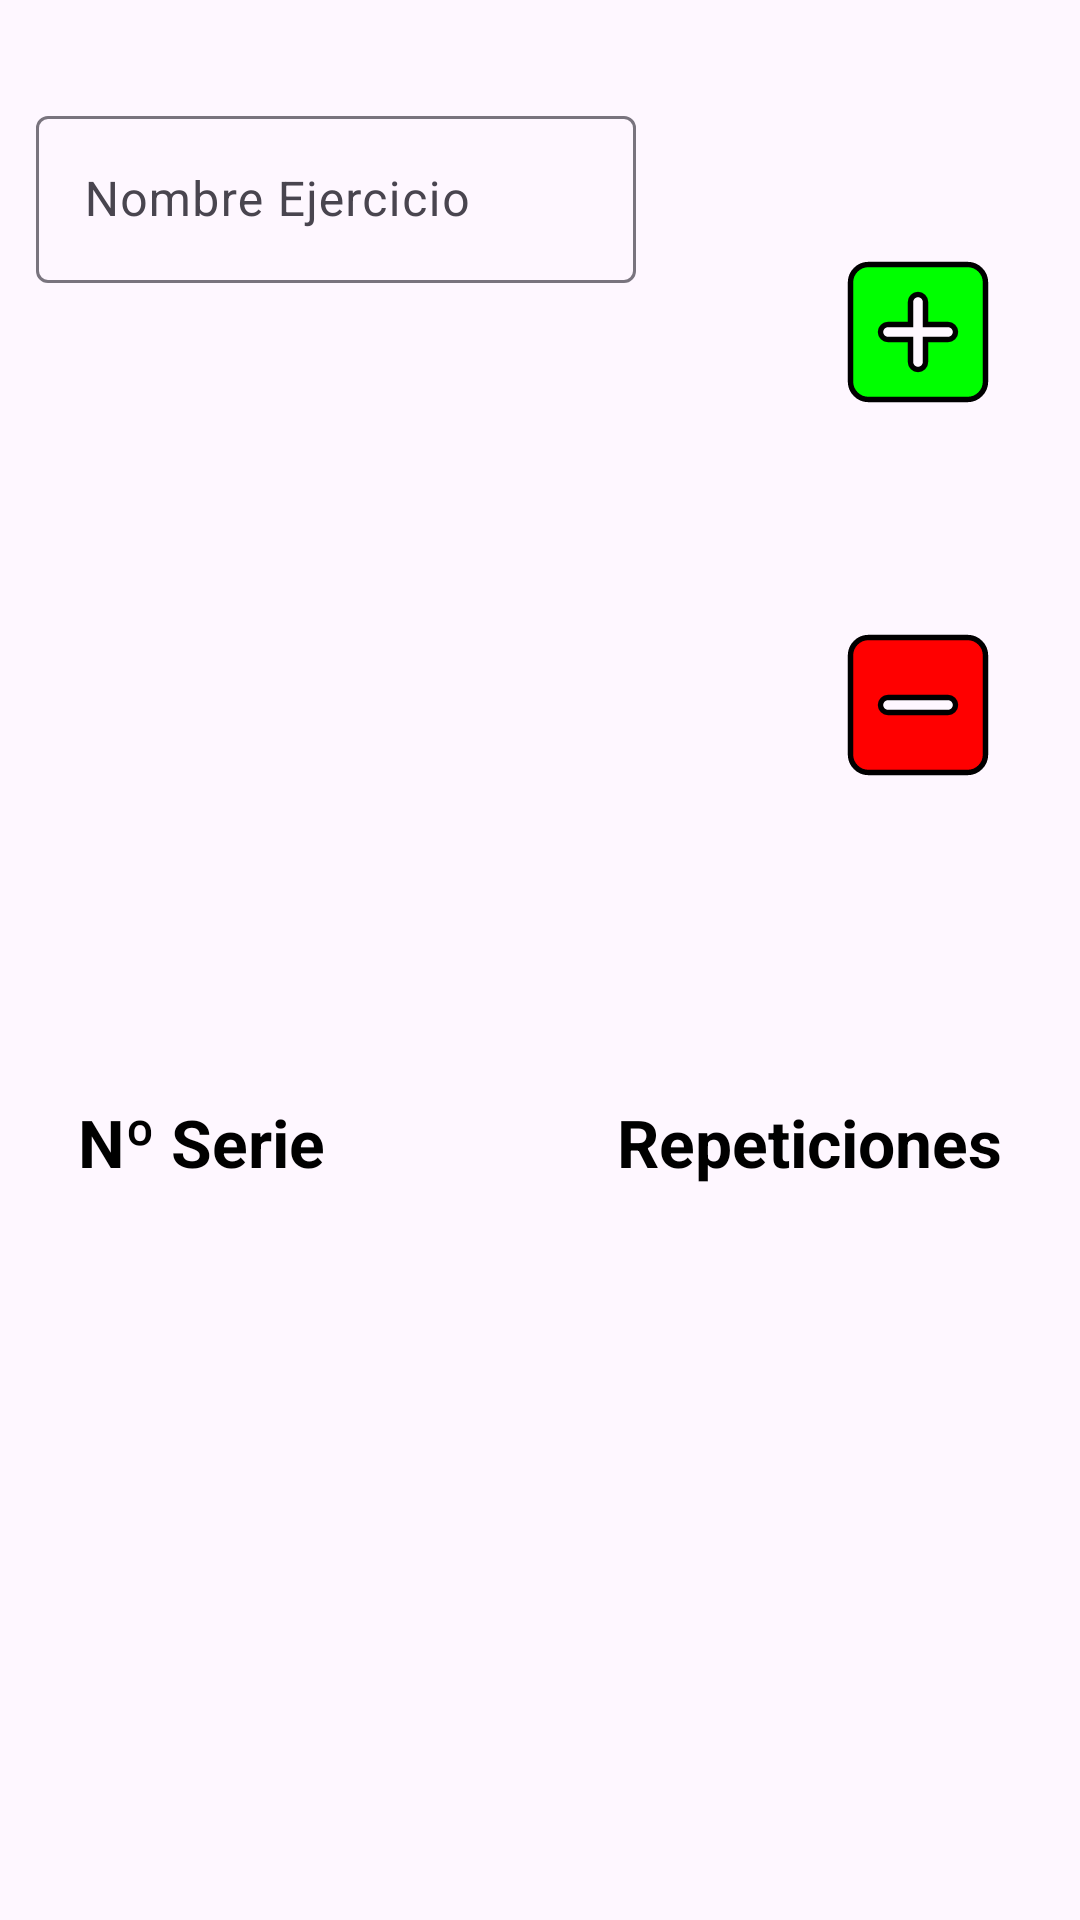

The Android layout XML behind this screen, and the referenced resources:
<!-- AndroidManifest.xml: application theme Theme.AppGym -->
<!-- res/layout/dialog_ejercicio_copy.xml -->
<?xml version="1.0" encoding="utf-8"?>
<ScrollView xmlns:android="http://schemas.android.com/apk/res/android"
    xmlns:app="http://schemas.android.com/apk/res-auto"
    xmlns:tools="http://schemas.android.com/tools"
    android:layout_width="match_parent"
    android:layout_height="400dp">

    <LinearLayout
        android:layout_width="match_parent"
        android:layout_height="match_parent"
        android:orientation="vertical"
        tools:layout_editor_absoluteY="1dp">

        <androidx.constraintlayout.widget.ConstraintLayout
            android:layout_width="match_parent"
            android:layout_height="350dp"
            tools:layout_editor_absoluteX="11dp"
            tools:layout_editor_absoluteY="0dp">

            <com.google.android.material.textfield.TextInputLayout
                android:id="@+id/layoutEjercicio"
                android:layout_width="200dp"
                android:layout_height="wrap_content"
                app:endIconMode="clear_text"
                app:layout_constraintBottom_toBottomOf="parent"
                app:layout_constraintEnd_toEndOf="parent"
                app:layout_constraintHorizontal_bias="0.075"
                app:layout_constraintStart_toStartOf="parent"
                app:layout_constraintTop_toTopOf="parent"
                app:layout_constraintVertical_bias="0.115">

                <com.google.android.material.textfield.TextInputEditText
                    android:id="@+id/textEjercicio"
                    android:layout_width="match_parent"
                    android:layout_height="wrap_content"
                    android:hint="@string/hint_nombre_ejercicio"
                    android:inputType="text" />
            </com.google.android.material.textfield.TextInputLayout>

            <androidx.recyclerview.widget.RecyclerView
                android:id="@+id/recyclerAPI"
                android:layout_width="200dp"
                android:layout_height="0dp"
                android:layout_marginTop="20dp"
                android:layout_marginBottom="20dp"
                app:layout_constraintBottom_toBottomOf="parent"
                app:layout_constraintEnd_toEndOf="parent"
                app:layout_constraintHorizontal_bias="0.075"
                app:layout_constraintStart_toStartOf="parent"
                app:layout_constraintTop_toBottomOf="@+id/layoutEjercicio"
                app:layout_constraintVertical_bias="0.0">

            </androidx.recyclerview.widget.RecyclerView>

            <ImageView
                android:id="@+id/btnAddRow"
                android:layout_width="60dp"
                android:layout_height="60dp"
                android:src="@drawable/increment"
                android:text="Button"
                app:layout_constraintBottom_toBottomOf="parent"
                app:layout_constraintEnd_toEndOf="parent"
                app:layout_constraintHorizontal_bias="0.92"
                app:layout_constraintStart_toStartOf="parent"
                app:layout_constraintTop_toTopOf="parent"
                app:layout_constraintVertical_bias="0.278" />

            <ImageView
                android:id="@+id/btnDeleteRow"
                android:layout_width="60dp"
                android:layout_height="60dp"
                android:src="@drawable/decrement"
                app:layout_constraintBottom_toBottomOf="parent"
                app:layout_constraintEnd_toEndOf="parent"
                app:layout_constraintHorizontal_bias="0.92"
                app:layout_constraintStart_toStartOf="parent"
                app:layout_constraintTop_toTopOf="parent"
                app:layout_constraintVertical_bias="0.707" />

        </androidx.constraintlayout.widget.ConstraintLayout>

        <LinearLayout
        android:id="@+id/contenedorTexts"
        android:layout_width="match_parent"
        android:layout_height="wrap_content"
        android:orientation="vertical"
        android:padding="16dp">

            <RelativeLayout
                android:layout_width="match_parent"
                android:layout_height="wrap_content"
                android:layout_marginStart="10dp"
                android:layout_marginEnd="10dp">
                    <TextView
                        android:layout_width="wrap_content"
                        android:layout_height="wrap_content"
                        style="@style/Title"
                        android:text="@string/num_series" />
                    <TextView
                        android:layout_width="wrap_content"
                        android:layout_height="wrap_content"
                        android:layout_alignParentEnd="true"
                        android:layout_alignParentRight="true"
                        style="@style/Title"
                        android:text="@string/repeticiones" />
            </RelativeLayout>

        </LinearLayout>
    </LinearLayout>

</ScrollView>
<!-- resources referenced by this layout -->
<resources>
  <!-- drawable decrement (drawable) -->
  <vector xmlns:android="http://schemas.android.com/apk/res/android"
      android:width="800dp"
      android:height="800dp"
      android:viewportWidth="24"
      android:viewportHeight="24">
    <path
        android:pathData="M5.4,3h13.2A2.4,2.4 0,0 1,21 5.4v13.2a2.4,2.4 0,0 1,-2.4 2.4H5.4A2.4,2.4 0,0 1,3 18.6V5.4A2.4,2.4 0,0 1,5.4 3ZM8,11a1,1 0,1 0,0 2h8a1,1 0,1 0,0 -2H8Z"
        android:strokeWidth="0.72"
        android:fillColor="#FF0000"
        android:fillType="evenOdd"
        android:strokeColor="#000000"/>
  </vector>
  <!-- drawable increment (drawable) -->
  <vector xmlns:android="http://schemas.android.com/apk/res/android"
      android:width="800dp"
      android:height="800dp"
      android:viewportWidth="24"
      android:viewportHeight="24">
    <path
        android:pathData="M5.4,3h13.2A2.4,2.4 0,0 1,21 5.4v13.2a2.4,2.4 0,0 1,-2.4 2.4H5.4A2.4,2.4 0,0 1,3 18.6V5.4A2.4,2.4 0,0 1,5.4 3ZM12,7a1,1 0,0 1,1 1v3h3a1,1 0,1 1,0 2h-3v3a1,1 0,1 1,-2 0v-3H8a1,1 0,1 1,0 -2h3V8a1,1 0,0 1,1 -1Z"
        android:strokeWidth="0.72"
        android:fillColor="#00FF00"
        android:fillType="evenOdd"
        android:strokeColor="#000000"/>
  </vector>
  <string name="hint_nombre_ejercicio">Nombre Ejercicio</string>
  <string name="num_series">Nº Serie</string>
  <string name="repeticiones">Repeticiones</string>
  <style name="Title">
          <item name="android:textSize">22sp</item>
          <item name="android:textColor">@color/black</item>
          <item name="android:textStyle">bold</item>
          <item name="android:gravity">center</item>
      </style>
  <style name="Theme.AppGym" parent="Base.Theme.AppGym" />
  <color name="black">#FF000000</color>
  <style name="Base.Theme.AppGym" parent="Theme.Material3.DayNight.NoActionBar">
          
          
      </style>
</resources>
